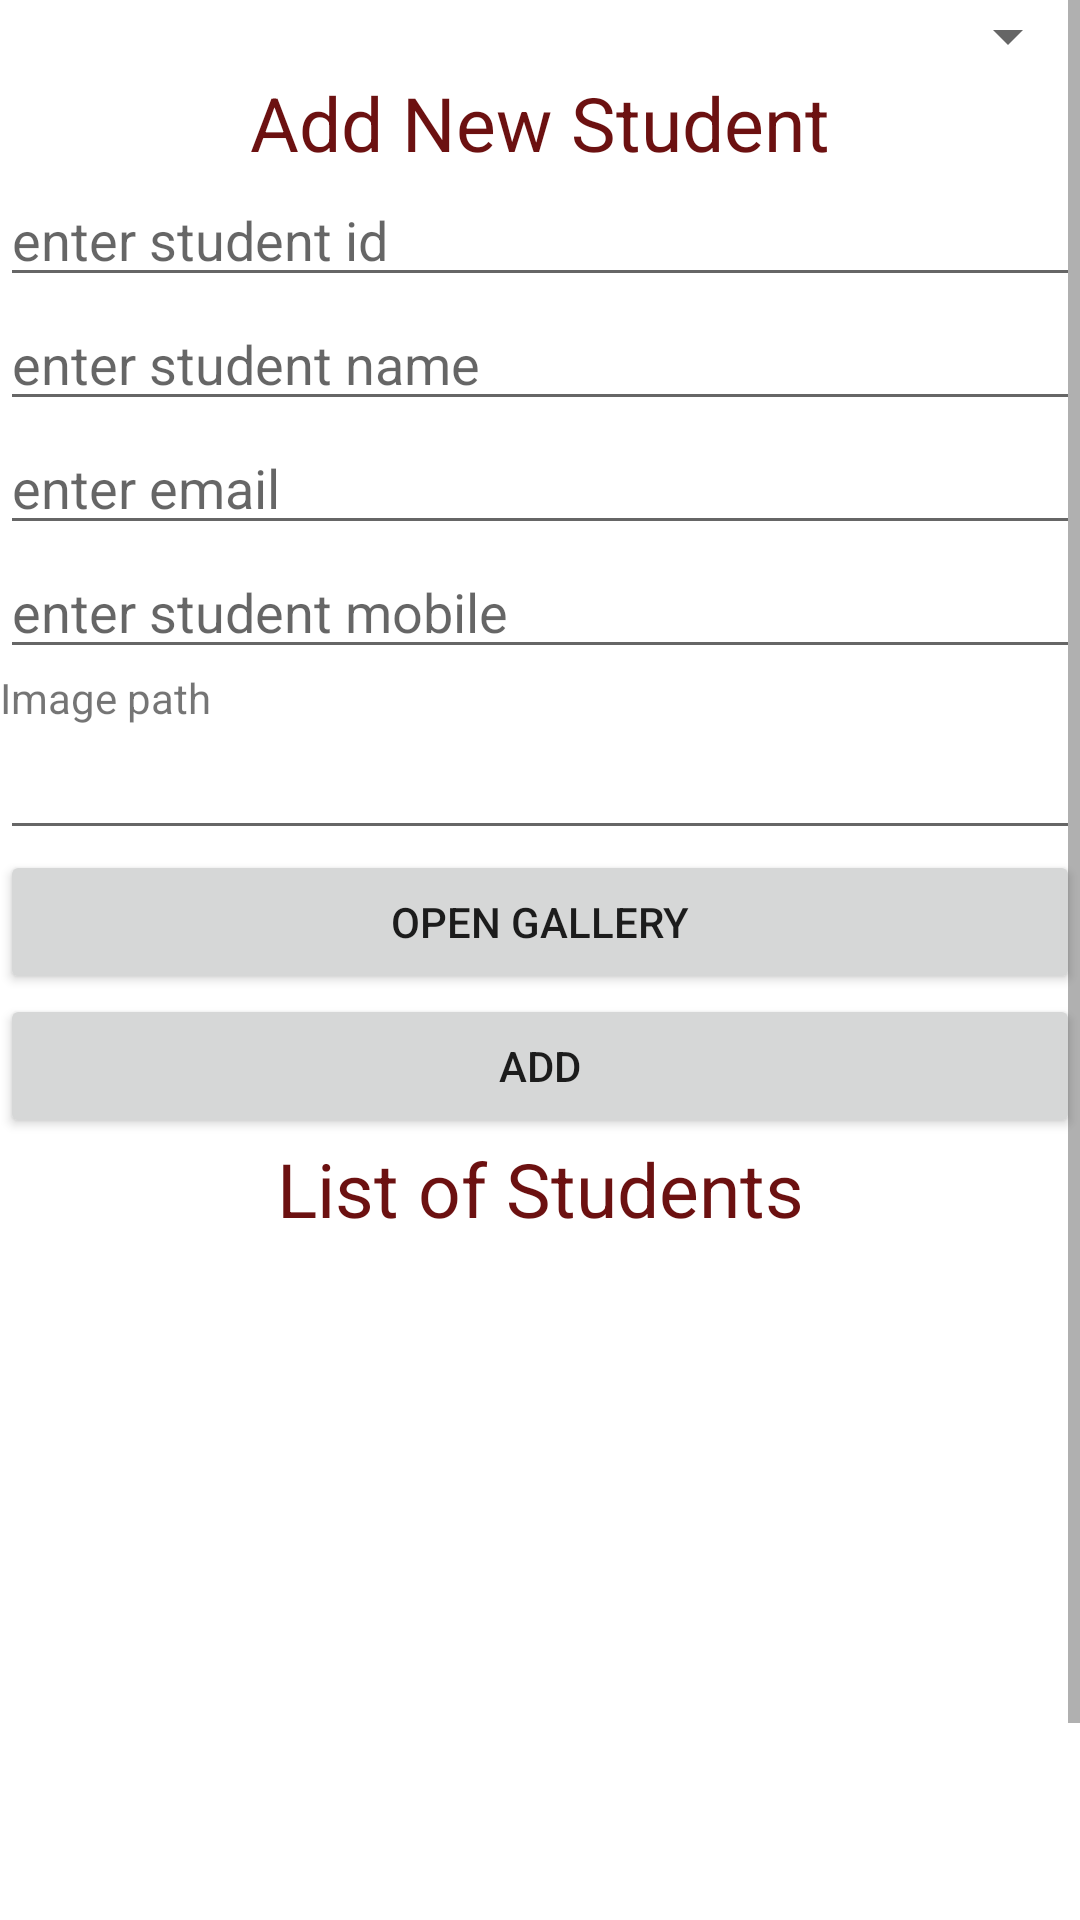

Write the Android layout XML for this screen, with the resource values it uses.
<!-- AndroidManifest.xml: application theme Theme.HarpreetCambrianCoursesApp -->
<!-- res/layout/activity_add_student.xml -->
<?xml version="1.0" encoding="utf-8"?>
<ScrollView
    xmlns:android="http://schemas.android.com/apk/res/android"
    android:layout_width="fill_parent"
    android:layout_height="fill_parent">
    

    <LinearLayout xmlns:android="http://schemas.android.com/apk/res/android"
        xmlns:tools="http://schemas.android.com/tools"
        android:layout_width="match_parent"
        android:layout_height="wrap_content"
        android:orientation="vertical"
        >
        
        <Spinner
            android:id="@+id/spinnerdepartment"
            android:textColor="#000000"
            android:textStyle="bold"
            android:layout_width="match_parent"
            android:layout_height="wrap_content">
        </Spinner>

        <TextView
            android:gravity="center"
            android:textColor="#6c1111"
            android:textSize="25dp"
            android:text="Add New Student"
            android:layout_width="match_parent"
            android:layout_height="wrap_content" />

        
        <EditText
            android:hint="enter student id"
            android:id="@+id/edittext_student_id"
            android:layout_width="match_parent"
            android:layout_height="wrap_content" />

        
        <EditText
            android:hint="enter student name"
            android:id="@+id/edittext_student_name"
            android:layout_width="match_parent"
            android:layout_height="wrap_content" />

        
        <EditText
            android:id="@+id/edittext_email"
            android:hint="enter email"
            android:layout_width="match_parent"
            android:layout_height="wrap_content" />

        
        <EditText
            android:id="@+id/edittext_mobile"
            android:hint="enter student mobile"
            android:inputType="number"
            android:layout_width="match_parent"
            android:layout_height="wrap_content" />

        
        <TextView
            android:text="Image path"
            android:layout_width="match_parent"
            android:layout_height="wrap_content" />
        <EditText
            android:id="@+id/edittext_imagepath"
            android:layout_width="match_parent"
            android:layout_height="wrap_content" />

        
        <Button
            android:onClick="gallery"
            android:text="Open Gallery"
            android:layout_width="match_parent"
            android:layout_height="wrap_content" />

        
        <Button
            android:onClick="add"
            android:text="Add"
            android:layout_width="match_parent"
            android:layout_height="wrap_content" />



        <TextView
            android:gravity="center"
            android:id="@+id/tv1"
            android:textColor="#6c1111"
            android:textSize="25dp"
            android:text="List of Students"
            android:layout_width="match_parent"
            android:layout_height="wrap_content" />

        
        <ListView
            android:id="@+id/listview_student"
            android:layout_width="match_parent"
            android:layout_height="300dp"></ListView>


    </LinearLayout>
</ScrollView>
<!-- resources referenced by this layout -->
<resources>
  <style name="Theme.HarpreetCambrianCoursesApp" parent="Theme.MaterialComponents.DayNight.DarkActionBar">
          
          <item name="colorPrimary">@color/purple_500</item>
          <item name="colorPrimaryVariant">@color/purple_700</item>
          <item name="colorOnPrimary">@color/white</item>
          
          <item name="colorSecondary">@color/teal_200</item>
          <item name="colorSecondaryVariant">@color/teal_700</item>
          <item name="colorOnSecondary">@color/black</item>
          
          <item name="android:statusBarColor" tools:targetApi="l">?attr/colorPrimaryVariant</item>
          
      </style>
  <!-- not gathered from this repository: default colours our renderer supplied (Android Studio template values) -->
  <color name="purple_500">#FF6200EE</color>
  <color name="purple_700">#FF3700B3</color>
  <color name="teal_200">#FF03DAC5</color>
  <color name="teal_700">#FF018786</color>
  <color name="black">#FF000000</color>
  <color name="white">#FFFFFFFF</color>
</resources>
